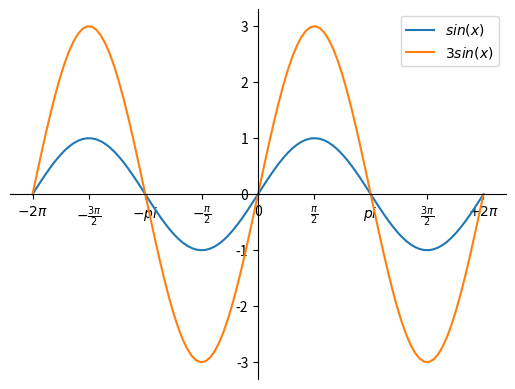

Write Python code to recreate this figure.
import matplotlib.pyplot as plt
import numpy as np

X = np.linspace(-2*np.pi, 2*np.pi, 100)
F1 = np.sin(X)
F2 = 3*np.sin(X)

fig, ax = plt.subplots()
ax.spines['top'].set_color('none')
ax.spines['right'].set_color('none')
ax.xaxis.set_ticks_position('bottom')
ax.spines['bottom'].set_position(('data',0))
ax.yaxis.set_ticks_position('left')
ax.spines['left'].set_position(('data',0))
labels = [r'$-2\pi$', r'$-\frac{3\pi}{2}$',
          r'$-pi$', r'$-\frac{\pi}{2}$', 0,
          r'$\frac{\pi}{2}$', r'$pi$',
          r'$\frac{3\pi}{2}$', r'$+2\pi$',]
plt.xticks(np.arange(-2*np.pi,2.5*np.pi,np.pi/2),labels)
ax.plot(X,F1,label="$sin(x)$")
ax.plot(X,F2,label="$3 sin(x)$")
ax.legend(loc="upper right")
plt.show()
